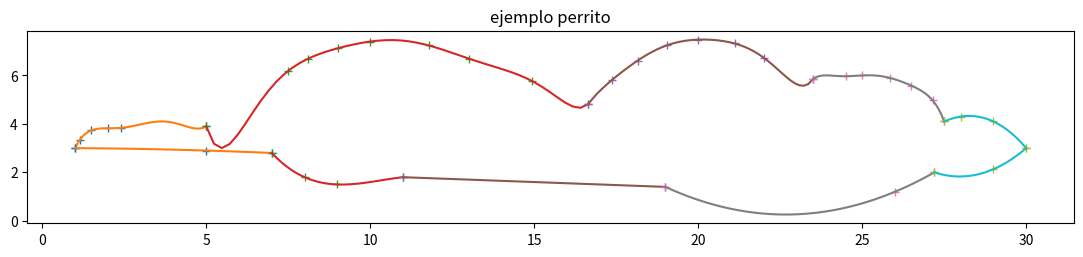

Generate this figure with matplotlib:
import numpy as np
import matplotlib.pyplot as plt
import math as math
from scipy.interpolate import lagrange

def puntoEnTriangulo (P1, P2, P3):
    return (P1[0] - P3[0]) * (P2[1] - P3[1]) - (P2[0] - P3[0]) * (P1[1] - P3[1]);
#endPuntoEnTriangulo

def calcularSegmentosAux(S1, S2, S, P1, P2, P3):

  for P4 in S:

    b1 = puntoEnTriangulo(P4, P1, P2) < 0.0;
    b2 = puntoEnTriangulo(P4, P2, P3) < 0.0;
    b3 = puntoEnTriangulo(P4, P3, P1) < 0.0;


    if (P1[0]!=P4[0] and P1[1]!=P4[1]) or (P2[0]!=P4[0] and P2[1]!=P4[1]) or (P3[0]!=P4[0] and P3[1]!=P4[1]):
      if not b1 and b2 and b3:
        S1.append(P4)
      elif not b2 and b1 and b3:
        S2.append(P4)


#endCalcularSegmentoS

def calcularSegmentos(S1, S2, puntos, x1, y1, x2, y2):
  if abs(x2-x1)>0:
    m=(y2-y1)/(x2-x1)
    b=y1-(m*x1)
    for punto in puntos:
      x=punto[0]
      y=punto[1]
      y_recta=m*x+b
      #w = "("+str(x)+", "+str(y)+"); y_recta: "+str(y_recta)
      #print(w)
      if y>=y_recta:
        S1.append(punto)
      else:
        S2.append(punto)
#endCalcularSegmentos
def algoritmoDividirConquistarAux(S, P, Q, R):

  if len(S)>0:
    area_max = -math.inf
    C  = []
    S1 = []
    S2 = []

    for c in S:
      PQ = []
      PC = []
      nPC = []
      x=c[0]
      y=c[1]

      PC.append(P[0]-x)
      PC.append(P[1]-y)
      PQ.append(P[0]-Q[0])
      PQ.append(P[1]-Q[1])

      nPC.append(PC[1])
      nPC.append(-PC[0])

      area_C = 0.5*abs((nPC[0]*PQ[0])+(nPC[1]*PQ[1]))

      #u = "C("+str(x)+", "+str(y)+"), area="+str(area_C)
      #print (u)
      if area_C > area_max:
        C = c
        area_max = area_C

    calcularSegmentosAux(S1, S2, S, P, C, Q)
    #w = str(S1) + " --- "+str(S2)
    #print(w)

    algoritmoDividirConquistarAux(S1, P, C, R)
    algoritmoDividirConquistarAux(S2, C, Q, R)

    if(len(C)>1):
      R.append(C)

#endDividirConquistarAux

def algoritmoDividirConquistar(puntos):
  if len(puntos)<=3:
      return puntos
  x_min = math.inf
  y_min = math.inf
  x_max = -math.inf
  y_max = -math.inf
  S1 = []
  S2 = []
  R  = []
  A = []
  B = []

  for punto in puntos:
    x=punto[0]
    y=punto[1]
    if x<=x_min and y<y_min:
      x_min = x
      y_min = y
    if x>=x_max and y>y_max:
      x_max = x
      y_max = y

  calcularSegmentos(S1, S2, puntos, x_min, y_min,x_max,y_max)

  A.append(x_min)
  A.append(y_min)
  B.append(x_max)
  B.append(y_max)
  R.append(A)
  R.append(B)

  #a = "\nmin("+str(x_min)+", "+str(y_min)+")\nmax("+str(x_max)+", "+str(y_max)+")\nS1="+str(S1)+"\nS2="+str(S2)
  #print(a)

  algoritmoDividirConquistarAux(S1, A, B, R)
  algoritmoDividirConquistarAux(S2, B, A, R)

  return R
#endDividirConquistar
def puntosCurva10():
    puntos=[]
    punto=[]
    punto.append(27.2)
    punto.append(2)
    puntos.append(punto)

    punto=[]
    punto.append(29)
    punto.append(2.13)
    puntos.append(punto)

    punto=[]
    punto.append(30)
    punto.append(3)
    puntos.append(punto)

    return puntos
#endPuntosCurva10
def puntosCurva9():
    puntos=[]
    punto=[]
    punto.append(19)
    punto.append(1.4)
    puntos.append(punto)
    punto=[]
    punto.append(26)
    punto.append(1.2)
    puntos.append(punto)

    punto=[]
    punto.append(27.2)
    punto.append(2)
    puntos.append(punto)

    return puntos
#endPuntosCurva
def puntosCurva8():
    puntos = []


    punto=[]
    punto.append(11)
    punto.append(1.8)
    puntos.append(punto)

    punto=[]
    punto.append(19)
    punto.append(1.4)
    puntos.append(punto)

    #print(puntos)
    return puntos

#endPuntosCurva8
def puntosCurva7():
    puntos = []


    punto=[]
    punto.append(7)
    punto.append(2.8)
    puntos.append(punto)

    punto=[]
    punto.append(8)
    punto.append(1.8)
    puntos.append(punto)

    punto=[]
    punto.append(9)
    punto.append(1.5)
    puntos.append(punto)

    punto=[]
    punto.append(11)
    punto.append(1.8)
    puntos.append(punto)

    #print("puntos7")
    #print(puntos)
    return puntos

#endPuntosCurva7
def puntosCurva6():
    puntos = []


    punto=[]
    punto.append(1)
    punto.append(3)
    puntos.append(punto)

    punto=[]
    punto.append(5)
    punto.append(2.9)
    puntos.append(punto)

    punto=[]
    punto.append(7)
    punto.append(2.8)
    puntos.append(punto)


    #print(puntos)
    return puntos

#endPuntosCurva6
def puntosCurva5():
    puntos = []
    punto=[]
    punto.append(27.5)
    punto.append(4.1)
    puntos.append(punto)

    punto=[]
    punto.append(28)
    punto.append(4.3)
    puntos.append(punto)

    punto=[]
    punto.append(29)
    punto.append(4.1)
    puntos.append(punto)


    punto=[]
    punto.append(30)
    punto.append(3)
    puntos.append(punto)

    #print(puntos)
    return puntos
#endPuntosCurva5
def puntosCurva4():
    puntos = []
    punto=[]
    punto.append(24.5)
    punto.append(5.97)
    puntos.append(punto)

    punto=[]
    punto.append(23.5)
    punto.append(5.85)
    puntos.append(punto)


    punto=[]
    punto.append(25)
    punto.append(6)
    puntos.append(punto)

    punto=[]
    punto.append(26.5)
    punto.append(5.58)
    puntos.append(punto)


    punto=[]
    punto.append(27.5)
    punto.append(4.1)
    puntos.append(punto)

    punto=[]
    punto.append(25.84)
    punto.append(5.9)
    puntos.append(punto)

    punto=[]
    punto.append(27.15)
    punto.append(4.97)
    puntos.append(punto)

    #print(puntos)
    return puntos
#endPuntosCurva4
def puntosCurva3():
    puntos = []
    punto=[]
    punto.append(20)
    punto.append(7.48)
    puntos.append(punto)

    punto=[]
    punto.append(16.65)
    punto.append(4.82)
    puntos.append(punto)

    punto=[]
    punto.append(23.5)
    punto.append(5.85)
    puntos.append(punto)

    punto=[]
    punto.append(17.36)
    punto.append(5.80)
    puntos.append(punto)

    punto=[]
    punto.append(18.15)
    punto.append(6.61)
    puntos.append(punto)

    punto=[]
    punto.append(19.06)
    punto.append(7.25)
    puntos.append(punto)

    punto=[]
    punto.append(21.11)
    punto.append(7.32)
    puntos.append(punto)

    punto=[]
    punto.append(22.02)
    punto.append(6.71)
    puntos.append(punto)
    #punto=[]
    #punto.append(24.5)
    #punto.append(5.97)
    #puntos.append(punto)

    #print(puntos)
    return puntos

#endPuntosCurva3
def puntosCurva2():
    puntos = []


    punto=[]
    punto.append(5)
    punto.append(3.9)
    puntos.append(punto)

    punto=[]
    punto.append(6)
    punto.append(4.5)
    puntos.append(punto)

    punto=[]
    punto.append(7.5)
    punto.append(6.19)
    puntos.append(punto)

    punto=[]
    punto.append(8.10)
    punto.append(6.69)
    puntos.append(punto)

    punto=[]
    punto.append(10)
    punto.append(7.40)
    puntos.append(punto)

    punto=[]
    punto.append(13)
    punto.append(6.7)
    puntos.append(punto)

    punto=[]
    punto.append(16.65)
    punto.append(4.82)
    puntos.append(punto)

    punto=[]
    punto.append(5.62)
    punto.append(4.16)
    puntos.append(punto)

    punto=[]
    punto.append(6.87)
    punto.append(5.43)
    puntos.append(punto)

    punto=[]
    punto.append(11.78)
    punto.append(7.24)
    puntos.append(punto)

    punto=[]
    punto.append(9.03)
    punto.append(7.13)
    puntos.append(punto)

    punto=[]
    punto.append(14.92)
    punto.append(5.78)
    puntos.append(punto)



    #print(puntos)
    return puntos

#endPuntosCurva2
def puntosCurva1():
    puntos = []

    punto=[]
    punto.append(5)
    punto.append(3.9)
    puntos.append(punto)

    punto=[]
    punto.append(1)
    punto.append(3)
    puntos.append(punto)

    punto=[]
    punto.append(2)
    punto.append(3.82)
    puntos.append(punto)

    punto=[]
    punto.append(1.14)
    punto.append(3.33)
    puntos.append(punto)

    punto=[]
    punto.append(1.49)
    punto.append(3.73)
    puntos.append(punto)

    punto=[]
    punto.append(2.41)
    punto.append(3.84)
    puntos.append(punto)

    punto=[]
    punto.append(2.88)
    punto.append(3.84)
    puntos.append(punto)

    punto=[]
    punto.append(3.36)
    punto.append(3.85)
    puntos.append(punto)

    punto=[]
    punto.append(3.75)
    punto.append(3.86)
    puntos.append(punto)

    punto=[]
    punto.append(4.42)
    punto.append(3.87)
    puntos.append(punto)



    #print(puntos)
    return puntos

#endPuntosCurva1
def limpiarPuntos(puntos):
    lista_nueva = []
    for i in puntos:
        if i not in lista_nueva:
            lista_nueva.append(i)
    return lista_nueva
    #print(str(len(puntos)))
#endInterpolacion
def graficar(puntosI1,puntosI2,puntosI3,puntosI4,puntosI5,puntosI6,puntosI7,puntosI8,puntosI9,puntosI10,puntosC1,puntosC2,puntosC3,puntosC4,puntosC5,puntosC6,puntosC7,puntosC8,puntosC9,puntosC10):
    #print("Inicia GRAFICAR")
    plt.figure(figsize=(13.5,2.5))
    plt.title('ejemplo perrito')
    x = []
    y = []
    for i in range(0,len(puntosC1)):
        x.append(puntosC1[i][0])
        y.append(puntosC1[i][1])

    #print("igualdad")
    p=lagrange(x,y)
    #print("despues de asignacion \n")
    print("-------------------------Errores Curva 1------------------------------")
    print("\n")
    print(p)
    print("\n")
    #print("--------")


    plt.plot(x,y,"+")
    x=np.linspace(1,5)
    plt.plot(x,p(x))
    for i in range(0,len(puntosI1)):
        error=((math.fabs(p(puntosI1[i][0])-puntosI1[i][1]))/(puntosI1[i][1]))*100
        print(puntosI1[i])
        print(round(error,4))
        print("\n")

    #x1=[5,8.1,10,13,17.6]
    #y1=[3.9,6.69,7.12,6.7,4.45]
    x1 = []
    y1 = []
    for i in range(0,len(puntosC2)):
        x1.append(puntosC2[i][0])
        y1.append(puntosC2[i][1])

    p1=lagrange(x1,y1)
    print("\nf(x):")
    print("-------------------------Errores Curva 2------------------------------")
    print("\n")
    print(p1)
    print("\n")

    plt.plot(x1,y1,"+")
    x1=np.linspace(5,16.65)
    plt.plot(x1,p1(x1))
    for i in range(0,len(puntosI2)):
        error=((math.fabs(p1(puntosI2[i][0])-puntosI2[i][1]))/(puntosI2[i][1]))*100
        print(puntosI2[i])
        print(round(error,4))
        print("\n")



    x2 = []
    y2 = []
    for i in range(0,len(puntosC3)):
        x2.append(puntosC3[i][0])
        y2.append(puntosC3[i][1])

    #x2=[17.6,20,23.5,24.5]
    #y2=[4.45,7,6.10,5.60]

    p2=lagrange(x2,y2)
    plt.plot(x2,y2,"+")
    x2=np.linspace(16.65,23.5)
    plt.plot(x2,p2(x2))
    print("-------------------------Errores Curva 3------------------------------")
    print("\n")
    print(p2)
    print("\n")
    for i in range(0,len(puntosI3)):
        error=((math.fabs(p2(puntosI3[i][0])-puntosI3[i][1]))/(puntosI3[i][1]))*100
        print(puntosI3[i])
        print(round(error,2))
        print("\n")



    x3 = []
    y3 = []
    #x3=[24.5,25,26.5,27.5]
    #y3=[5.6,5.87,5.15,4.10]
    for i in range(0,len(puntosC4)):
        x3.append(puntosC4[i][0])
        y3.append(puntosC4[i][1])

    p3=lagrange(x3,y3)
    plt.plot(x3,y3,"+")
    x3=np.linspace(23.5,27.5)
    plt.plot(x3,p3(x3))
    print("-------------------------Errores Curva 4------------------------------")
    print("\n")
    print(p3)
    print("\n")
    for i in range(0,len(puntosI4)):
        error=((math.fabs(p3(puntosI4[i][0])-puntosI4[i][1]))/(puntosI4[i][1]))*100
        print(puntosI4[i])
        print(round(error,2))
        print("\n")




    x4 = []
    y4 = []
    #x4=[27.5,28,29,30]
    #y4=[4.1,4.3,4.1,3]
    for i in range(0,len(puntosC5)):
        x4.append(puntosC5[i][0])
        y4.append(puntosC5[i][1])

    p4=lagrange(x4,y4)
    plt.plot(x4,y4,"+")
    x4=np.linspace(27.5,30)
    plt.plot(x4,p4(x4))
    print("-------------------------Errores Curva 5------------------------------")
    print("\n")
    print(p4)
    print("\n")
    for i in range(0,len(puntosI5)):
        error=((math.fabs(p4(puntosI5[i][0])-puntosI5[i][1]))/(puntosI5[i][1]))*100
        print(puntosI5[i])
        print(round(error,2))
        print("\n")
#A1ui inician las curvas inferiores
    x5 = []
    y5 = []
    #x5=[1,5,7]
    #y5=[3,2.9,2.8]
    for i in range(0,len(puntosC6)):
        x5.append(puntosC6[i][0])
        y5.append(puntosC6[i][1])

    p5=lagrange(x5,y5)
    plt.plot(x5,y5,"+")
    x5=np.linspace(1,7)
    plt.plot(x5,p5(x5))
    print("-------------------------Errores Curva 6------------------------------")
    print("\n")
    print(p5)
    print("\n")
    for i in range(0,len(puntosI6)):
        error=((math.fabs(p5(puntosI6[i][0])-puntosI6[i][1]))/(puntosI6[i][1]))*100
        print(puntosI6[i])
        print(round(error,2))
        print("\n")


    x6 = []
    y6 = []
    #x6=[7,8,9,11]
    #y6=[2.8,1.8,1.5,1.8]
    for i in range(0,len(puntosC7)):
        x6.append(puntosC7[i][0])
        y6.append(puntosC7[i][1])

    p6=lagrange(x6,y6)
    plt.plot(x6,y6,"+")
    x6=np.linspace(7,11)
    plt.plot(x6,p6(x6))
    print("-------------------------Errores Curva 7------------------------------")
    print("\n")
    print(p6)
    print("\n")
    for i in range(0,len(puntosI7)):
        error=((math.fabs(p6(puntosI7[i][0])-puntosI7[i][1]))/(puntosI7[i][1]))*100
        print(puntosI7[i])
        print(round(error,2))
        print("\n")


    x7 = []
    y7 = []
    #x7=[11,19]
    #y7=[1.8,1.4]
    for i in range(0,len(puntosC8)):
        x7.append(puntosC8[i][0])
        y7.append(puntosC8[i][1])

    p7=lagrange(x7,y7)
    plt.plot(x7,y7,"+")
    x7=np.linspace(11,19)
    plt.plot(x7,p7(x7))
    print("-------------------------Errores Curva 8------------------------------")
    print("\n")
    print(p7)
    print("\n")
    for i in range(0,len(puntosI8)):
        error=((math.fabs(p7(puntosI8[i][0])-puntosI8[i][1]))/(puntosI8[i][1]))*100
        print(puntosI8[i])
        print(round(error,2))
        print("\n")


    x8 = []
    y8 = []
    #x8=[19,26,27.2]
    #y8=[1.4,1.2,2]
    for i in range(0,len(puntosC9)):
        x8.append(puntosC9[i][0])
        y8.append(puntosC9[i][1])

    p8=lagrange(x8,y8)
    plt.plot(x8,y8,"+")
    x8=np.linspace(19,27.2)
    plt.plot(x8,p8(x8))
    print("-------------------------Errores Curva 9------------------------------")
    print("\n")
    print(p8)
    print("\n")
    for i in range(0,len(puntosI9)):
        error=((math.fabs(p8(puntosI9[i][0])-puntosI9[i][1]))/(puntosI9[i][1]))*100
        print(puntosI9[i])
        print(round(error,2))
        print("\n")


    x9 = []
    y9 = []
    #x9=[27.2,29,30]
    #y9=[2,2.13,3]
    for i in range(0,len(puntosC10)):
        x9.append(puntosC10[i][0])
        y9.append(puntosC10[i][1])

    p9=lagrange(x9,y9)
    plt.plot(x9,y9,"+")
    x9=np.linspace(27.2,30)
    plt.plot(x9,p9(x9))
    print("-------------------------Errores Curva 10------------------------------")
    print(p9)
    print("\n")
    for i in range(0,len(puntosI10)):
        error=((math.fabs(p9(puntosI10[i][0])-puntosI10[i][1]))/(puntosI10[i][1]))*100
        print(puntosI10[i])
        print(round(error,2))
        print("\n")

    plt.show()
#endGraficar
def invocarAlgoritmos():
    puntosI1 = puntosCurva1()
    puntosI2 = puntosCurva2()
    puntosI3 = puntosCurva3()
    puntosI4 = puntosCurva4()
    puntosI5 = puntosCurva5()
    puntosI6 = puntosCurva6()
    puntosI7 = puntosCurva7()
    puntosI8 = puntosCurva8()
    puntosI9 = puntosCurva9()
    puntosI10 = puntosCurva10()

    puntosC1 = algoritmoDividirConquistar(puntosCurva1())
    #puntosC1 = algoritmoDividirConquistar(puntosCurva1())
    #puntosC1 = puntosCurva1()
    #puntosC2 = puntosCurva2()
    puntosC3 = puntosCurva3()
    puntosC4 = puntosCurva4()
    #puntosC5 = puntosCurva5()
    puntosC2 = algoritmoDividirConquistar(puntosCurva2())
    #puntosC3 = algoritmoDividirConquistar(puntosCurva3())
    #puntosC4 = algoritmoDividirConquistar(puntosCurva4())
    puntosC5 = algoritmoDividirConquistar(puntosCurva5())
    puntosC6 = algoritmoDividirConquistar(puntosCurva6())
    puntosC7 = algoritmoDividirConquistar(puntosCurva7())
    puntosC7 =puntosCurva7()
    puntosC8 = algoritmoDividirConquistar(puntosCurva8())
    puntosC9 = algoritmoDividirConquistar(puntosCurva9())
    puntosC10 = algoritmoDividirConquistar(puntosCurva10())

    curva1 = "\nResultado Dividir y Conquistar:\n" + str(puntosC1)
    inicial1 = "\npuntos iniciales:\n"+str(puntosI1)
    #curva2 = "Resultado Dividir y Conquistar:\n" + str(puntosC2)
    #curva3 = "Resultado Dividir y Conquistar:\n" + str(puntosC3)
    #curva4 = "Resultado Dividir y Conquistar:\n" + str(puntosC4)
    #curva5 = "Resultado Dividir y conquistar:\n" + str(puntosC5)
    #print(curva1)
    #print(inicial1)
    #print(curva1)
    #print(curva2)
    #print(curva3)
    #print(curva4)
    #print(curva5)
    #print("desde aqui limpiar puntos")
    puntosC1=limpiarPuntos(puntosC1)
    puntosC2=limpiarPuntos(puntosC2)
    puntosC3=limpiarPuntos(puntosC3)
    puntosC4=limpiarPuntos(puntosC4)
    puntosC5=limpiarPuntos(puntosC5)
    puntosC6=limpiarPuntos(puntosC6)
    puntosC7=limpiarPuntos(puntosC7)
    puntosC8=limpiarPuntos(puntosC8)
    puntosC9=limpiarPuntos(puntosC9)
    puntosC10=limpiarPuntos(puntosC10)

    #print(puntosC1)
    #print(puntosC2)
    #print(puntosC3)
    #print(puntosC4)
    #print(puntosC5)
    graficar(puntosI1,puntosI2,puntosI3,puntosI4,puntosI5,puntosI6,puntosI7,puntosI8,puntosI9,puntosI10,puntosC1,puntosC2,puntosC3,puntosC4,puntosC5,puntosC6,puntosC7,puntosC8,puntosC9,puntosC10)


#endInvocarAlgoritmos

#x = np.linspace(0,15)
#y = np.piecewise(x, [x<5, x>=5 , x>10], [lambda x: x*x, lambda x: x, lambda x: x*x])

#plt.plot(x, y)
#plt.show()
invocarAlgoritmos()
